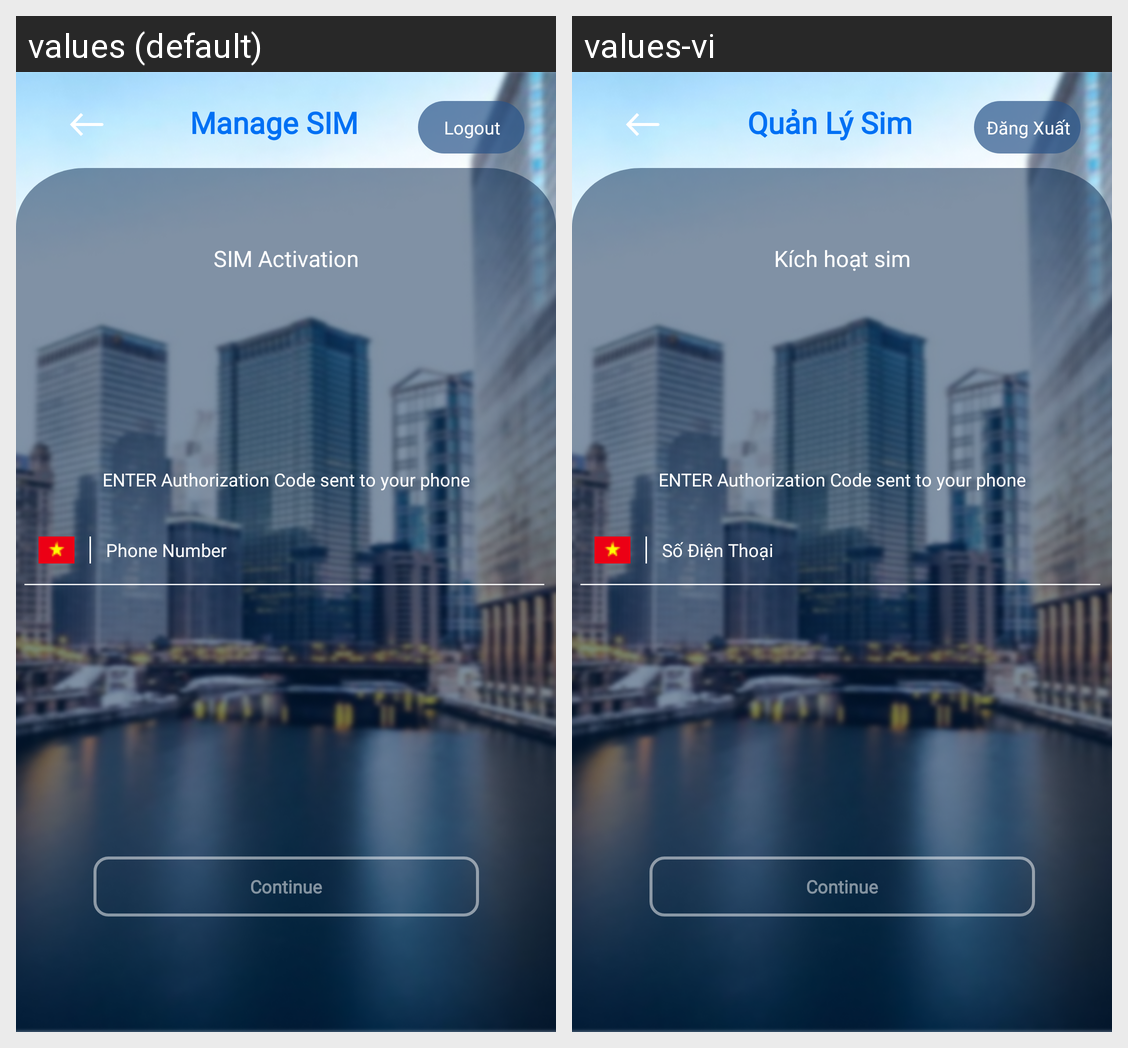

Locale-by-locale string values for the Android screen shown in this grid:
Android screen res/layout/activity_manage_sim_bind_new_sim.xml rendered under 2 locales, left to right: values (default), values-vi. Device: Nexus 5 (rendered at 1080×1920; each locale shown at half size, 540×960, under a caption strip naming it); theme Theme.SIC_no.
Strings drawn on this screen, with the default value and each locale's value (text and hints the layout hard-codes, and strings that could not be matched under every locale, appear in the picture but are not listed):

prompt_manage_sim
  values: Manage SIM
  values-vi: Quản Lý Sim

button_logout
  values: Logout
  values-vi: Đăng Xuất

prompt_sim_activate
  values: SIM Activation
  values-vi: Kích hoạt sim

enter_authorization
  values: ENTER Authorization Code sent to your phone
  values-vi: ENTER Authorization Code sent to your phone  [not translated; the default value is used]

hind_register_phone_number
  values: Phone Number
  values-vi: Số Điện Thoại
